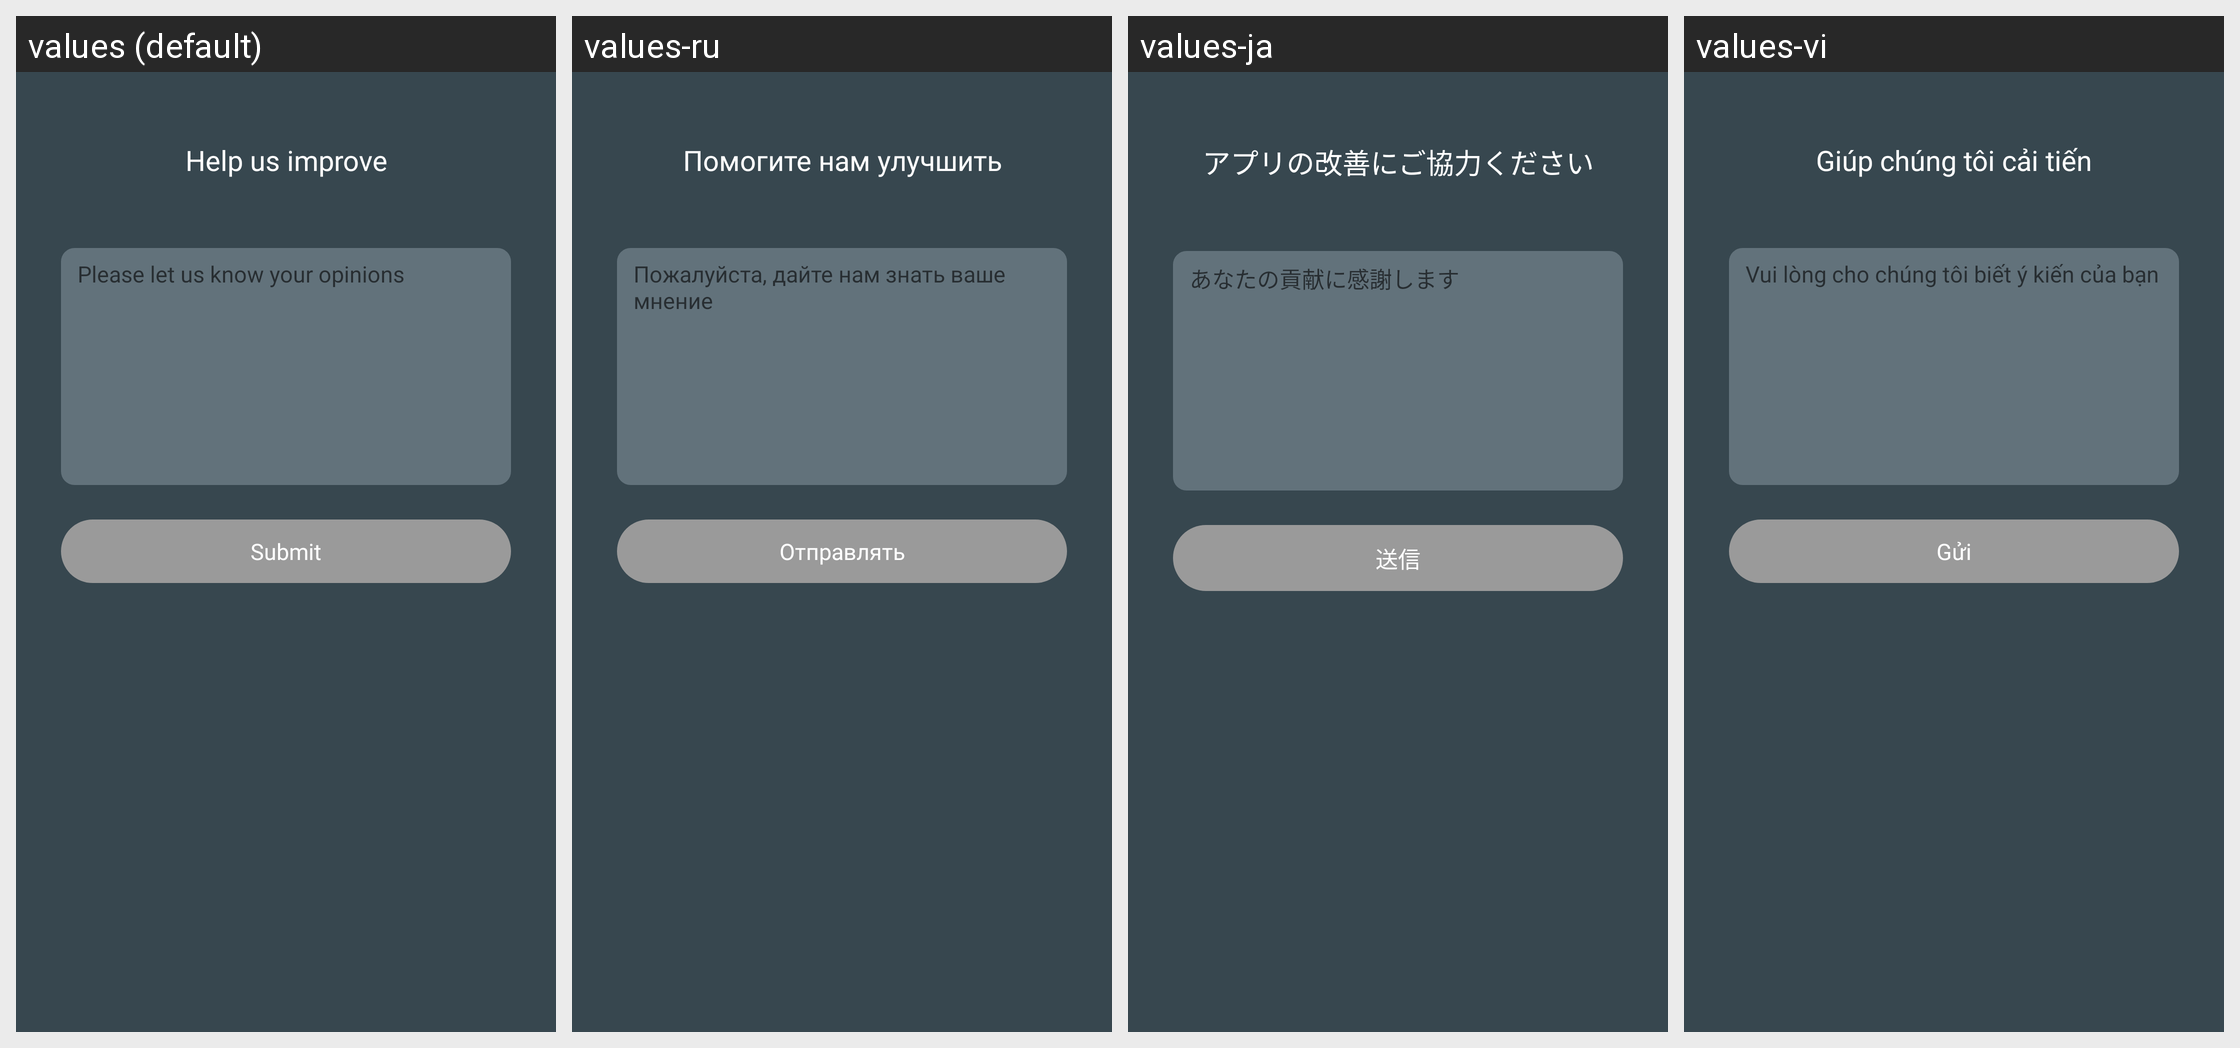

The same Android screen rendered under several of its app's locales, left to right. List the strings drawn on it with the default value and each locale's translation.
Android screen res/layout/activity_feedback.xml rendered under 4 locales, left to right: values (default), values-ru, values-ja, values-vi. Device: Nexus 5 (rendered at 1080×1920; each locale shown at half size, 540×960, under a caption strip naming it); theme AppTheme.
Other locales in the repository, not shown: values-ar, values-de, values-es, values-fr, values-hi, values-it, values-ko, values-pl, values-pt, values-th, values-tr, values-zh, values-zh-rTW.
Strings drawn on this screen, with the default value and each locale's value (text and hints the layout hard-codes, and strings that could not be matched under every locale, appear in the picture but are not listed):

feedback_title
  values: Help us improve
  values-ru: Помогите нам улучшить
  values-ja: アプリの改善にご協力ください
  values-vi: Giúp chúng tôi cải tiến

feedback_desc
  values: Please let us know your opinions
  values-ru: Пожалуйста, дайте нам знать ваше мнение
  values-ja: あなたの貢献に感謝します
  values-vi: Vui lòng cho chúng tôi biết ý kiến của bạn

submit
  values: Submit
  values-ru: Отправлять
  values-ja: 送信
  values-vi: Gửi
